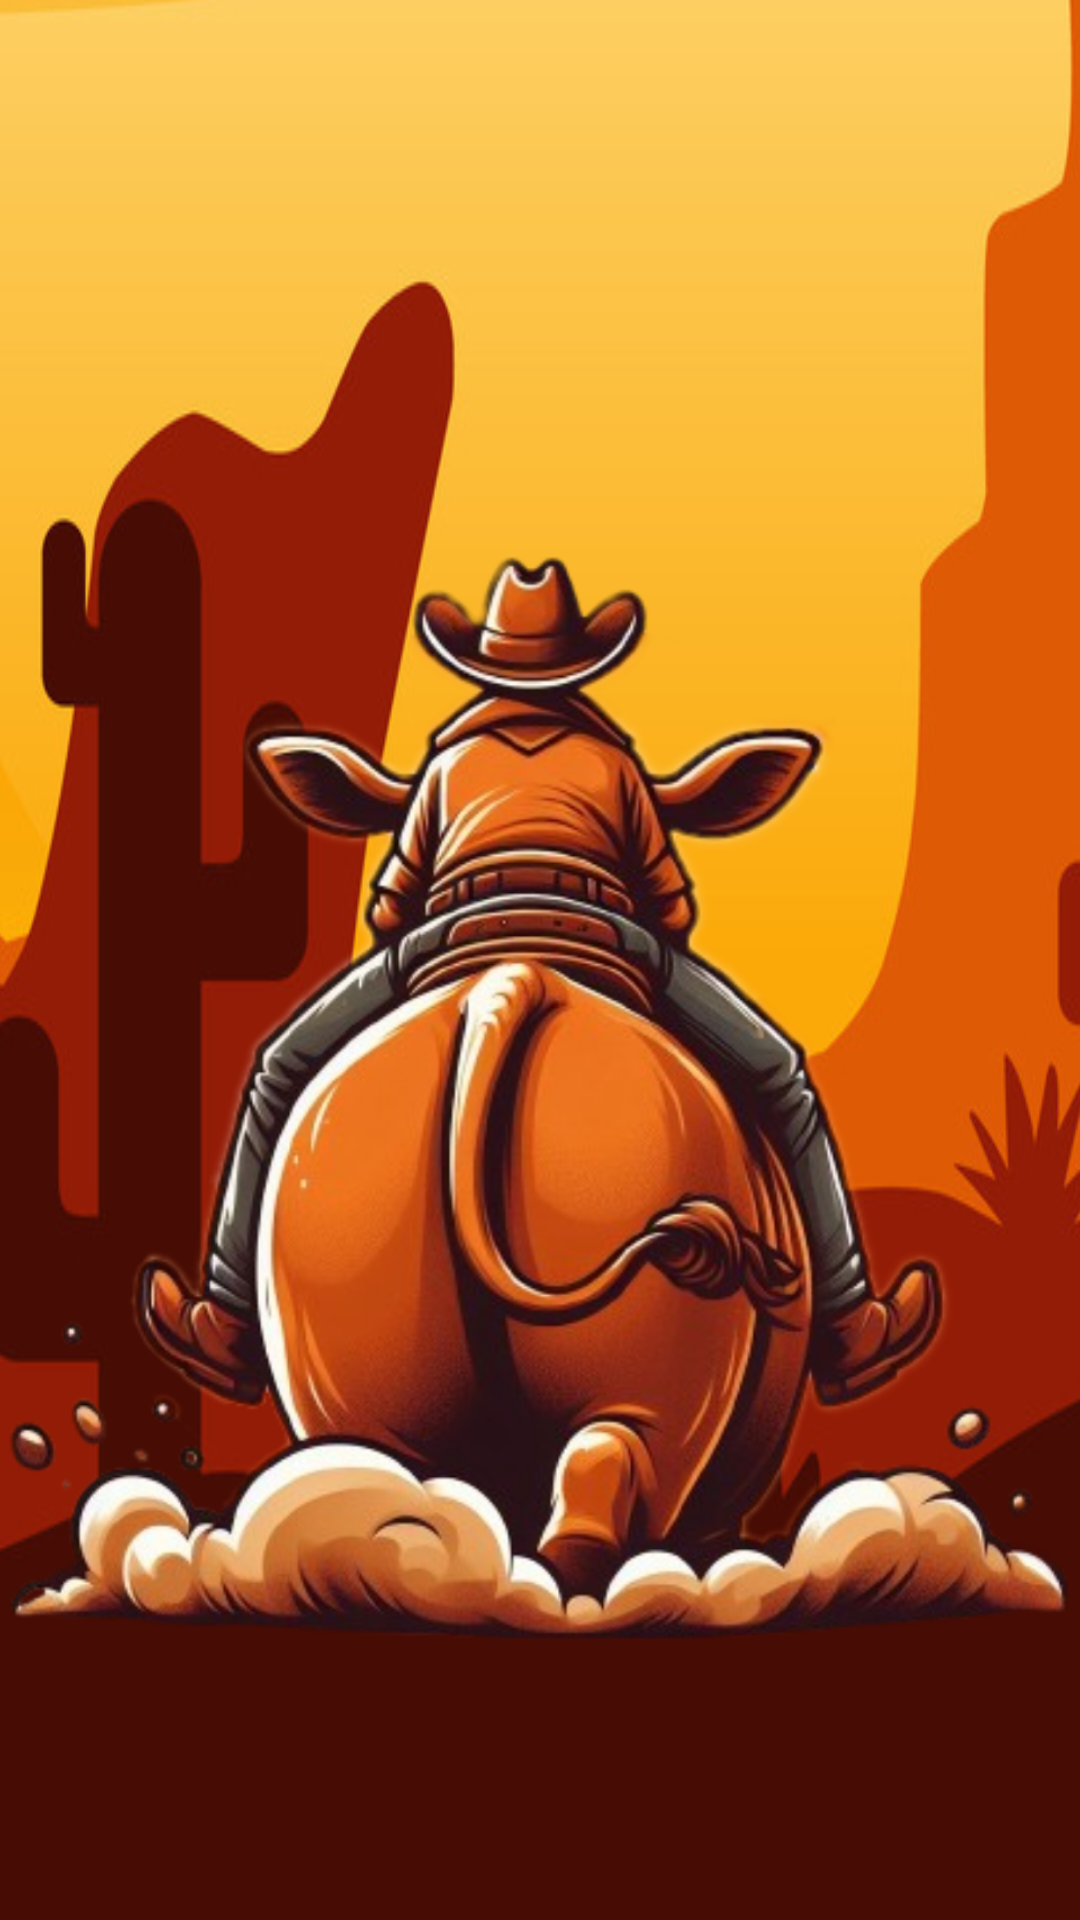

Produce the Android XML layout that renders to this screen, including the resource entries it uses.
<!-- AndroidManifest.xml: application theme Theme.Buffalo_MoBill -->
<!-- res/layout/prickly_picking.xml -->
<?xml version="1.0" encoding="utf-8"?>
<RelativeLayout xmlns:android="http://schemas.android.com/apk/res/android"
    xmlns:app="http://schemas.android.com/apk/res-auto"
    android:id="@+id/cowboyParentView"
    android:layout_width="match_parent"
    android:layout_height="match_parent">

    <ImageView
        android:id="@+id/cactusView"
        android:layout_width="wrap_content"
        android:layout_height="wrap_content"
        android:scaleX="4"
        android:scaleY="6"
        android:src="@drawable/cactus"
        android:translationX="300dp"
        android:translationY="-200dp" />

    <ImageView
        android:id="@+id/cowboyView"
        android:layout_width="match_parent"
        android:layout_height="wrap_content"
        android:layout_alignParentTop="true"
        android:layout_marginTop="92dp"
        android:scaleX="2"
        android:scaleY="2"
        android:src="@drawable/cowboy" />

</RelativeLayout>
<!-- resources referenced by this layout -->
<resources>
  <!-- drawable cactus: jpg bitmap (drawable, 151987 bytes) -->
  <!-- drawable cowboy: png bitmap (drawable, 870572 bytes) -->
  <style name="Theme.Buffalo_MoBill" parent="android:Theme.Holo.Light.NoActionBar" />
</resources>
